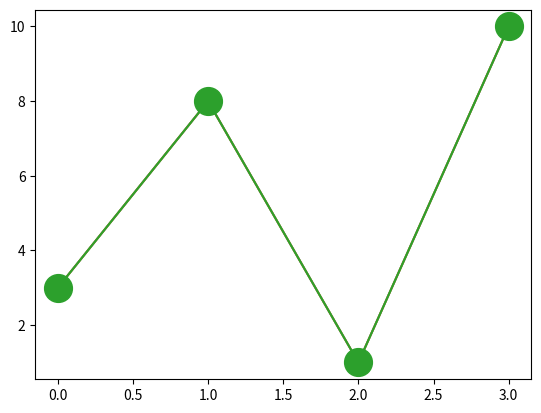

Reproduce this figure in Python. (Note: this script raises an exception after producing the figure.)
import matplotlib.pyplot as plt
import numpy as np

# Marcadores 
''' 
você pode usar o argumento palavra-chave marker para enfatizar cada ponto com um marcador especifico:
''' 
# Marque cada ponto com um círculo:

ponto_y = np.array([3,8,1,10])
plt.plot(ponto_y, marker = 'o')


#Marque cada ponto com uma estrela:
plt.plot(ponto_y, marker = '*')
#plt.show()

''' 
Referência do marcador
Você pode escolher qualquer um destes marcadores:

Marker	Description
'o'	Circle	
'*'	Star	
'.'	Point	
','	Pixel	
'x'	X	
'X'	X (filled)	
'+'	Plus	
'P'	Plus (filled)	
's'	Square	
'D'	Diamond	
'd'	Diamond (thin)	
'p'	Pentagon	
'H'	Hexagon	
'h'	Hexagon	
'v'	Triangle Down	
'^'	Triangle Up	
'<'	Triangle Left	
'>'	Triangle Right	
'1'	Tri Down	
'2'	Tri Up	
'3'	Tri Left	
'4'	Tri Right	
'|'	Vline	
'_'	Hline
''' 

# Tamanho do Marcador

''' 
Você pode usar o argumento palavra-chave markersize ou versão mais curta ms para definir o tamanho dos marcadores: 
''' 
# Defina o tamanho dos marcadores para 20:

plt.plot(ponto_y, marker= 'o', ms = 20)
#plt.show()


# Cor do Marcador:
''' 
Você pode usar o argumento palavra-chave markeredgecolorou o mais curto mecpara definir a cor da borda dos marcadores:
''' 

# Defina a cor EDGE para vermelho:

plt.plot(ypoints, marker = 'o', ms= 20, mec='r')
#plt.show()

''' 
VocÊ pode usar o argumento palavra-chave markerfacecolot ou o mais curto mfc para definir a cor dentro da borda dos marcadores: 
''' 
ypoints = np.array([3, 8, 1, 10])
plt.plot(ypoints, marker = 'o', ms = 20, mfc = 'r')
#plt.show()

''' 
Use os argumentos mece mfcpara colorir todo o marcador:
''' 

# Defina a cor da borda e da face como vermelho:
plt.plot(ypoints, marker = 'o', ms = 20, mec = 'r', mfc = 'r')
#plt.show()

''' 
Você também pode usar valores de cores hexadecimais: 
''' 

# Marque cada ponto com uma linha cor verde:
plt.plot(ypoints, marker = 'o', ms = 20, mec = '#4CAF50', mfc = '#4CAF50')

''' 
Ou qualquer um dos 140 nomes de cores suportados.
'''

# Marque cada ponto com a cor chamada 'hotpink':
plt.plot(ypoints, marker = 'o', ms = 20, mec = 'hotpink', mfc = 'hotpink')
